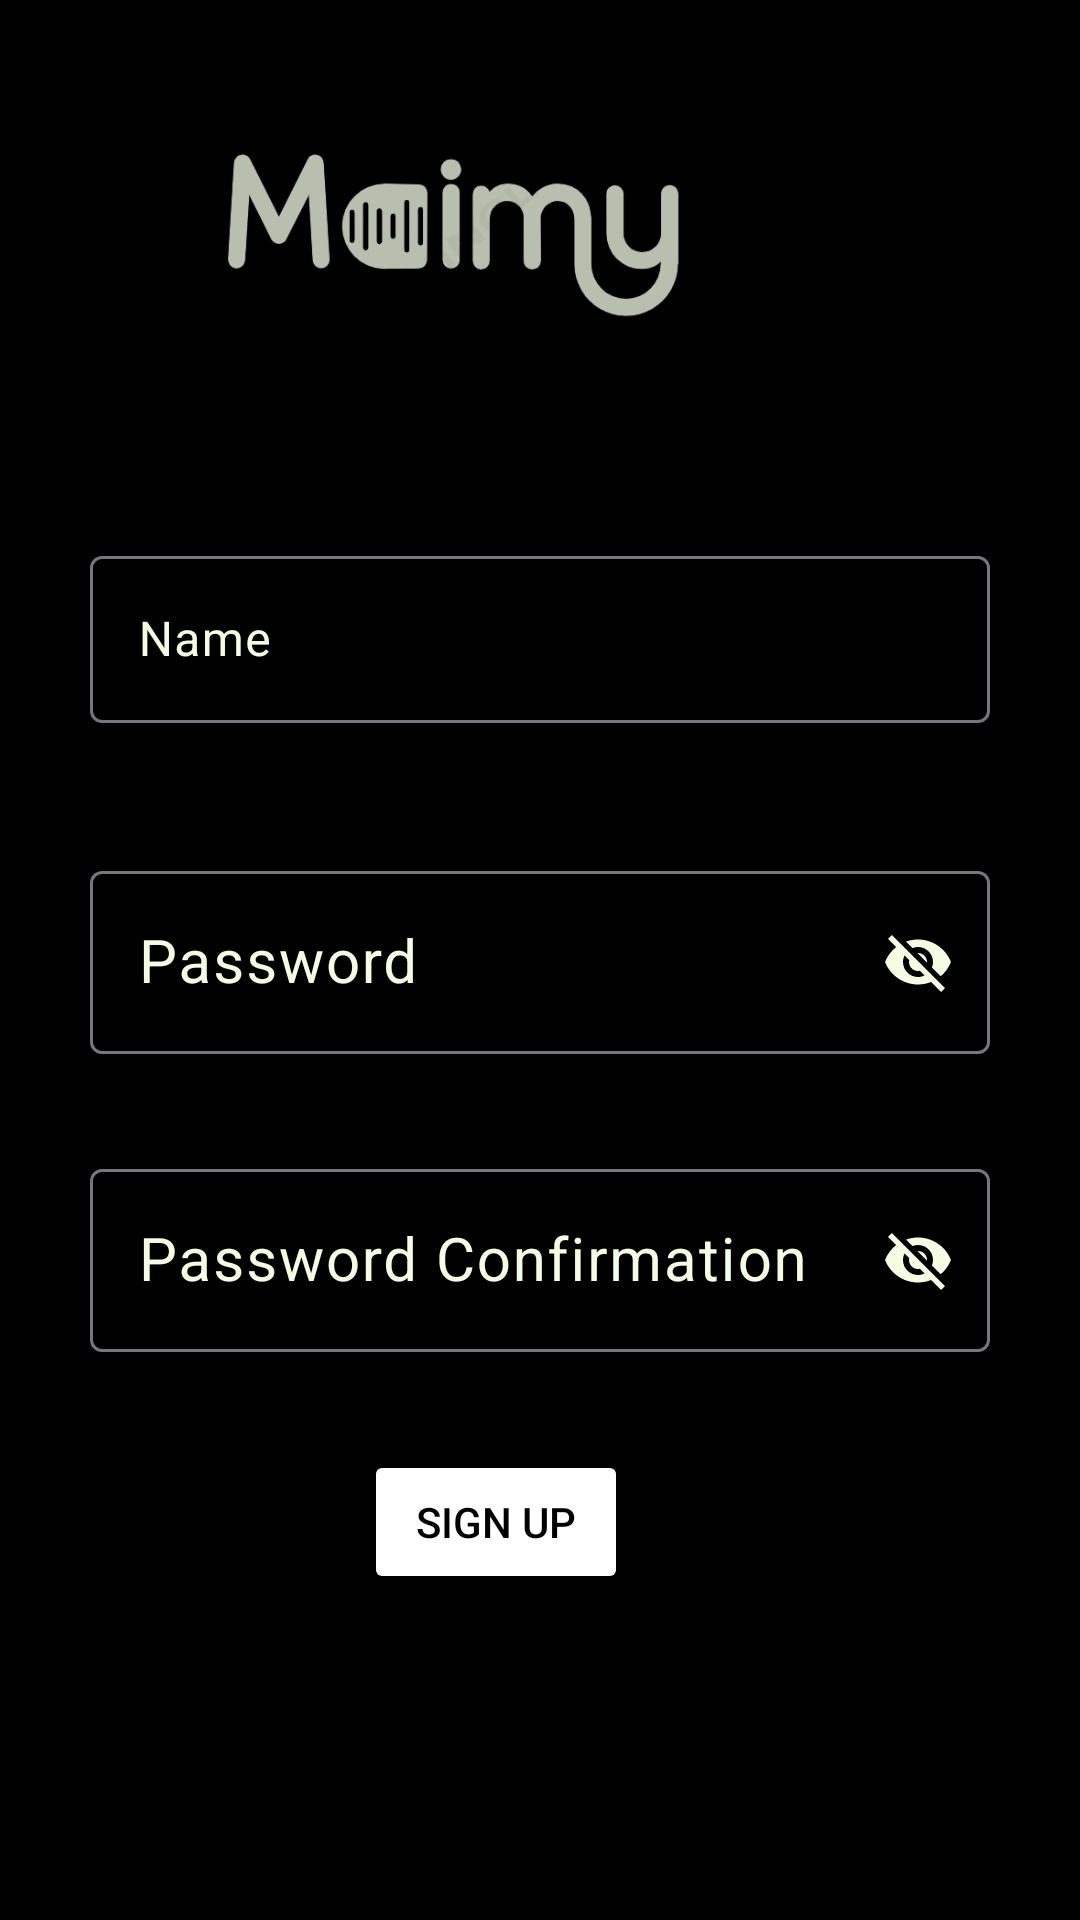

The Android layout XML behind this screen, and the referenced resources:
<!-- AndroidManifest.xml: application theme Theme.SpotyKenya -->
<!-- res/layout/activity_sign_up.xml -->
<?xml version="1.0" encoding="utf-8"?>
<androidx.constraintlayout.widget.ConstraintLayout xmlns:android="http://schemas.android.com/apk/res/android"
    xmlns:app="http://schemas.android.com/apk/res-auto"
    xmlns:tools="http://schemas.android.com/tools"
    android:layout_width="match_parent"
    android:background="@color/black"
    android:layout_height="match_parent"
    tools:context=".SignUp">


    <Button
        android:id="@+id/button"
        android:layout_width="wrap_content"
        android:layout_height="wrap_content"
        android:layout_marginStart="32dp"
        android:layout_marginTop="132dp"
        android:layout_marginEnd="32dp"
        android:backgroundTint="@color/white"
        android:text="Sign up"
        android:textColor="@color/black"
        app:layout_constraintEnd_toEndOf="parent"
        app:layout_constraintHorizontal_bias="0.429"
        app:layout_constraintStart_toStartOf="parent"
        app:layout_constraintTop_toBottomOf="@+id/tilPassword" />

    <com.google.android.material.textfield.TextInputLayout
        android:id="@+id/tilName"
        android:layout_width="0dp"
        android:layout_height="wrap_content"
        android:layout_marginStart="30dp"
        android:layout_marginTop="180dp"
        android:layout_marginEnd="30dp"
        android:textColorHint="#f4fce3"
        android:textSize="20sp"
        app:startIconTint="#f4fce3"
        app:endIconTint="#f4fce3"
        app:layout_constraintEnd_toEndOf="parent"
        app:layout_constraintStart_toStartOf="parent"
        app:layout_constraintTop_toTopOf="parent"
        app:startIconDrawable="@drawable/baseline_person_24">

        <com.google.android.material.textfield.TextInputEditText
            android:id="@+id/etName"
            android:layout_width="match_parent"
            android:textColor="@color/white"
            android:layout_height="wrap_content"
            android:hint="Name" />
    </com.google.android.material.textfield.TextInputLayout>

    <com.google.android.material.textfield.TextInputLayout
        android:id="@+id/tilPassword"
        android:layout_width="0dp"
        android:layout_height="wrap_content"
        android:layout_marginStart="30dp"
        android:layout_marginTop="44dp"
        android:layout_marginEnd="30dp"
        android:textColorHint="#f4fce3"
        android:textSize="20sp"
        app:endIconMode="password_toggle"
        app:layout_constraintEnd_toEndOf="parent"
        app:layout_constraintHorizontal_bias="1.0"
        app:layout_constraintStart_toStartOf="parent"
        app:layout_constraintTop_toBottomOf="@+id/tilName"
        app:startIconTint="#f4fce3"
        app:endIconTint="#f4fce3"
        app:startIconDrawable="@drawable/baseline_lock_24">

        <com.google.android.material.textfield.TextInputEditText
            android:id="@+id/etPassword"
            android:layout_width="match_parent"
            android:layout_height="wrap_content"
            android:hint="Password"
            android:textColor="#f4fce3"
            android:textSize="20sp" />

    </com.google.android.material.textfield.TextInputLayout>

    <ImageView
        android:id="@+id/imageView4"
        android:layout_width="174dp"
        android:layout_height="149dp"
        android:layout_marginTop="3dp"
        android:layout_marginEnd="125dp"
        app:layout_constraintEnd_toEndOf="parent"
        app:layout_constraintTop_toTopOf="parent"
        app:srcCompat="@drawable/maimy" />

    <com.google.android.material.textfield.TextInputLayout
        android:id="@+id/tilConfirm"
        android:layout_width="0dp"
        android:layout_height="wrap_content"
        android:layout_marginStart="30dp"
        app:endIconMode="password_toggle"
        android:textColorHint="#f4fce3"
        android:layout_marginTop="33dp"
        android:layout_marginEnd="30dp"
        app:layout_constraintEnd_toEndOf="parent"
        app:layout_constraintStart_toStartOf="parent"
        app:startIconDrawable="@drawable/baseline_lock_24"
        app:startIconTint="#f4fce3"
        app:endIconTint="#f4fce3"
        app:layout_constraintTop_toBottomOf="@+id/tilPassword">

        <com.google.android.material.textfield.TextInputEditText
            android:id="@+id/etConfirm"
            android:layout_width="match_parent"
            android:textColor="#f4fce3"
            android:textSize="20sp"
            android:layout_height="wrap_content"
            android:hint="Password Confirmation" />
    </com.google.android.material.textfield.TextInputLayout>


</androidx.constraintlayout.widget.ConstraintLayout>
<!-- resources referenced by this layout -->
<resources>
  <!-- drawable maimy: png bitmap (drawable, 23989 bytes) -->
  <style name="Theme.SpotyKenya" parent="Base.Theme.SpotyKenya" />
  <style name="Base.Theme.SpotyKenya" parent="Theme.Material3.DayNight.NoActionBar">
          
          
      </style>
  <!-- not gathered from this repository: default colours our renderer supplied (Android Studio template values) -->
  <color name="black">#FF000000</color>
  <color name="white">#FFFFFFFF</color>
</resources>
